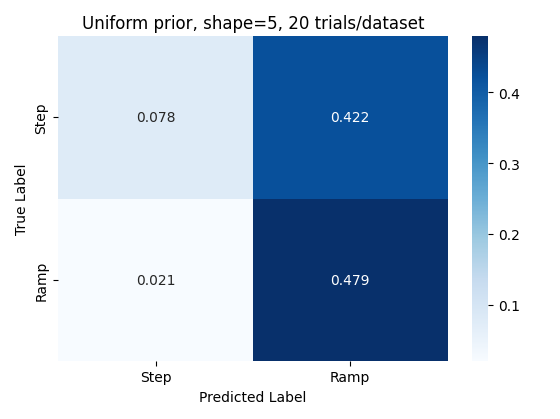

The data file committed next to this chart (first rows):
beta, sigma, ramp_data_ramp_bf, ramp_data_step_bf, m, r, step_data_ramp_bf, step_data_step_bf
4.0, 0.5558, -988.4, -997.1, 46.43, 1.0, -870.1, -871.3
4.0, 0.07723, -1004, -1014, 60.71, 5.0, -784.6, -783.3
3.429, 1.491, -956.7, -960.3, 71.43, 4.0, -759, -758.7
2.857, 0.7723, -980.6, -986.4, 71.43, 6.0, -742, -742.9
4.0, 1.073, -950.1, -953.1, 39.29, 3.0, -851.7, -851.5
0.0, 0.1491, -647.5, -660, 25.0, 2.0, -903.2, -904.3
0.5714, 2.879, -966.6, -969.2, 71.43, 1.0, -802.5, -802.8
4.0, 1.491, -1002, -1010, 35.71, 3.0, -907.6, -907.8
1.429, 0.2072, -939.8, -942.7, 46.43, 6.0, -826.5, -826.6
2.286, 0.5558, -983.2, -990.9, 35.71, 5.0, -890.2, -890.5
1.429, 0.07723, -969.4, -973.8, 60.71, 3.0, -818.8, -818.7
0.8571, 2.879, -934.8, -937.4, 35.71, 1.0, -913.3, -914.2
0.2857, 0.2879, -785.2, -786.8, 67.86, 4.0, -804.2, -804.6
0.5714, 2.072, -936.4, -940.2, 57.14, 3.0, -802.1, -803.1
0.8571, 0.2072, -908.1, -909.9, 60.71, 1.0, -815.4, -815.7
1.429, 1.491, -905.4, -908.5, 25.0, 1.0, -959.4, -962.5
3.429, 1.073, -997.4, -1003, 75.0, 2.0, -788.1, -788.6
3.714, 0.04, -1001, -1011, 46.43, 5.0, -874.2, -874.8
3.143, 0.1491, -1017, -1026, 25.0, 1.0, -922.7, -925.2
3.714, 0.07723, -989.8, -998.3, 75.0, 5.0, -739.9, -740.3
2.0, 1.491, -958.4, -962.4, 25.0, 2.0, -935.2, -937.4
2.857, 0.1491, -983.4, -991.2, 50.0, 4.0, -878, -878.5
3.429, 0.07723, -975.8, -982.4, 60.71, 3.0, -814.8, -815.2
3.714, 0.7723, -995.6, -1004, 42.86, 2.0, -857, -857.7
0.2857, 0.1491, -788.8, -792.6, 53.57, 3.0, -827.4, -827.5
1.143, 4.0, -968.7, -973.8, 46.43, 6.0, -821.9, -821.1
0.5714, 0.04, -764.4, -768.5, 50.0, 5.0, -824.8, -825.3
2.571, 1.491, -987.5, -992.2, 50.0, 5.0, -840.6, -841.4
2.286, 0.07723, -986.3, -993.4, 32.14, 3.0, -914.7, -916.6
2.571, 4.0, -992.1, -997.9, 71.43, 4.0, -742.1, -743
0.2857, 0.05558, -708, -715.1, 60.71, 4.0, -772.2, -772.5
0.5714, 2.879, -944.5, -947.9, 35.71, 5.0, -894, -894.5
2.0, 0.1073, -973.7, -979.9, 60.71, 4.0, -769.3, -768.8
0.0, 0.1491, -638.3, -649.4, 53.57, 3.0, -860.1, -860.5
3.143, 2.072, -961.9, -965.2, 60.71, 6.0, -728.7, -729.8
1.429, 0.04, -979.1, -983.8, 42.86, 6.0, -823.3, -824
0.2857, 1.073, -828, -827.5, 35.71, 5.0, -887.1, -887.2
0.2857, 2.072, -898.2, -898.8, 67.86, 1.0, -879.1, -879.5
3.429, 0.2879, -1008, -1018, 35.71, 6.0, -872.5, -872.8
0.2857, 0.2879, -765.9, -767.8, 64.29, 4.0, -819.5, -820.4
1.429, 0.5558, -937.4, -940.1, 67.86, 1.0, -853.9, -854.7
1.714, 0.2072, -973.9, -978.6, 60.71, 1.0, -856.3, -856.3
1.143, 0.7723, -868.3, -868.2, 53.57, 6.0, -806.3, -806.7
2.857, 0.05558, -1005, -1013, 25.0, 6.0, -901.3, -901.7
1.429, 0.2072, -956.1, -960.3, 46.43, 2.0, -866.3, -866.3
1.143, 0.7723, -884.3, -884.7, 64.29, 6.0, -780.5, -779.6
2.571, 0.5558, -1003, -1012, 75.0, 1.0, -825.4, -825
3.714, 2.879, -996.3, -1004, 42.86, 1.0, -854.9, -856.6
3.714, 0.05558, -991.9, -1002, 60.71, 4.0, -840.9, -841.4
3.143, 4.0, -971.1, -975.4, 35.71, 2.0, -894.4, -895.4
4.0, 0.05558, -1005, -1014, 46.43, 4.0, -838.3, -838.2
3.143, 2.879, -935.7, -937.7, 35.71, 5.0, -899.8, -900.5
1.429, 0.1491, -957, -961.7, 64.29, 2.0, -818.8, -819.4
0.8571, 0.1491, -919.5, -921.6, 57.14, 5.0, -827.4, -828
3.429, 0.7723, -982.2, -988.7, 39.29, 4.0, -842.9, -843.2
0.5714, 0.5558, -764.6, -764, 42.86, 4.0, -860.9, -861.3
2.857, 0.2879, -980.6, -988.1, 64.29, 5.0, -764.9, -765.8
3.143, 0.05558, -997, -1007, 57.14, 1.0, -887, -887.4
0.2857, 0.4, -743.4, -745.6, 75.0, 6.0, -751.9, -752.2
4.0, 0.05558, -1011, -1022, 75.0, 1.0, -873.3, -873.8
... 36 more rows
